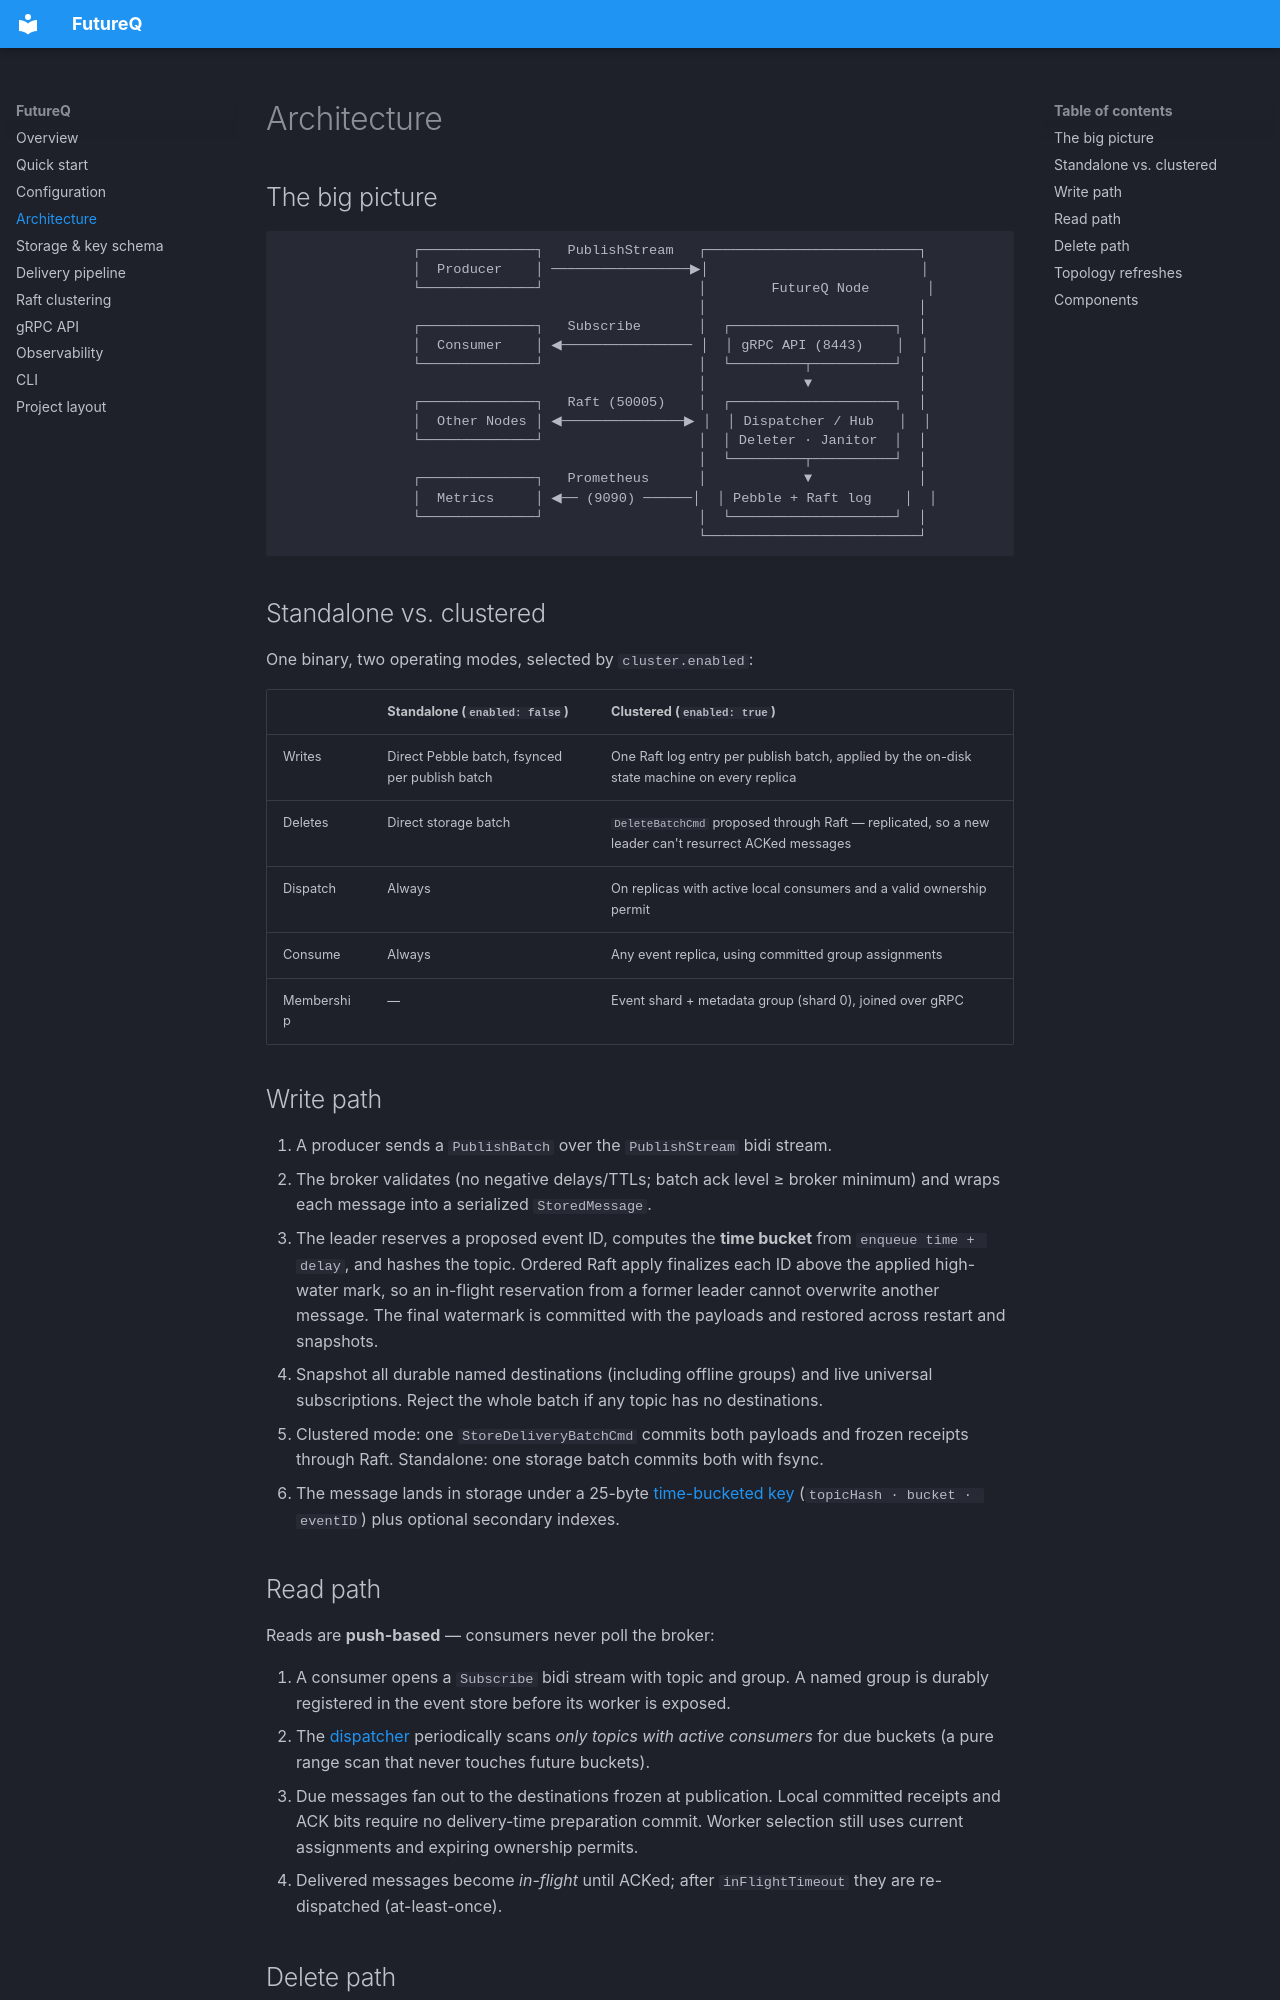

repository: futureq-io/futureq · page: architecture/index.html · generator: mkdocs

# Architecture

## The big picture

```text
                ┌──────────────┐   PublishStream   ┌──────────────────────────┐
                │  Producer    │ ─────────────────▶│                          │
                └──────────────┘                   │        FutureQ Node       │
                                                   │                          │
                ┌──────────────┐   Subscribe       │  ┌────────────────────┐  │
                │  Consumer    │ ◀──────────────── │  │ gRPC API (8443)    │  │
                └──────────────┘                   │  └─────────┬──────────┘  │
                                                   │            ▼             │
                ┌──────────────┐   Raft (50005)    │  ┌────────────────────┐  │
                │  Other Nodes │ ◀───────────────▶ │  │ Dispatcher / Hub   │  │
                └──────────────┘                   │  │ Deleter · Janitor  │  │
                                                   │  └─────────┬──────────┘  │
                ┌──────────────┐   Prometheus      │            ▼             │
                │  Metrics     │ ◀── (9090) ──────│  │ Pebble + Raft log    │  │
                └──────────────┘                   │  └────────────────────┘  │
                                                   └──────────────────────────┘
```

## Standalone vs. clustered

One binary, two operating modes, selected by `cluster.enabled`:

|                       | Standalone (`enabled: false`)                    | Clustered (`enabled: true`) |
| --------------------- | ------------------------------------------------ | -------------------------- |
| Writes               | Direct Pebble batch, fsynced per publish batch   | One Raft log entry per publish batch, applied by the on-disk state machine on every replica |
| Deletes              | Direct storage batch                             | `DeleteBatchCmd` proposed through Raft — replicated, so a new leader can't resurrect ACKed messages |
| Dispatch             | Always                                           | On replicas with active local consumers and a valid ownership permit |
| Consume              | Always                                           | Any event replica, using committed group assignments |
| Membership           | —                                                | Event shard + metadata group (shard 0), joined over gRPC |

## Write path

1. A producer sends a `PublishBatch` over the `PublishStream` bidi stream.
2. The broker validates (no negative delays/TTLs; batch ack level ≥ broker minimum) and wraps each message into a serialized `StoredMessage`.
3. The leader reserves a proposed event ID, computes the **time bucket** from `enqueue time + delay`, and hashes the topic. Ordered Raft apply finalizes each ID above the applied high-water mark, so an in-flight reservation from a former leader cannot overwrite another message. The final watermark is committed with the payloads and restored across restart and snapshots.
4. Snapshot all durable named destinations (including offline groups) and live
   universal subscriptions. Reject the whole batch if any topic has no destinations.
5. Clustered mode: one `StoreDeliveryBatchCmd` commits both payloads and frozen
   receipts through Raft. Standalone: one storage batch commits both with fsync.
6. The message lands in storage under a 25-byte [time-bucketed key](storage.md) (`topicHash · bucket · eventID`) plus optional secondary indexes.
